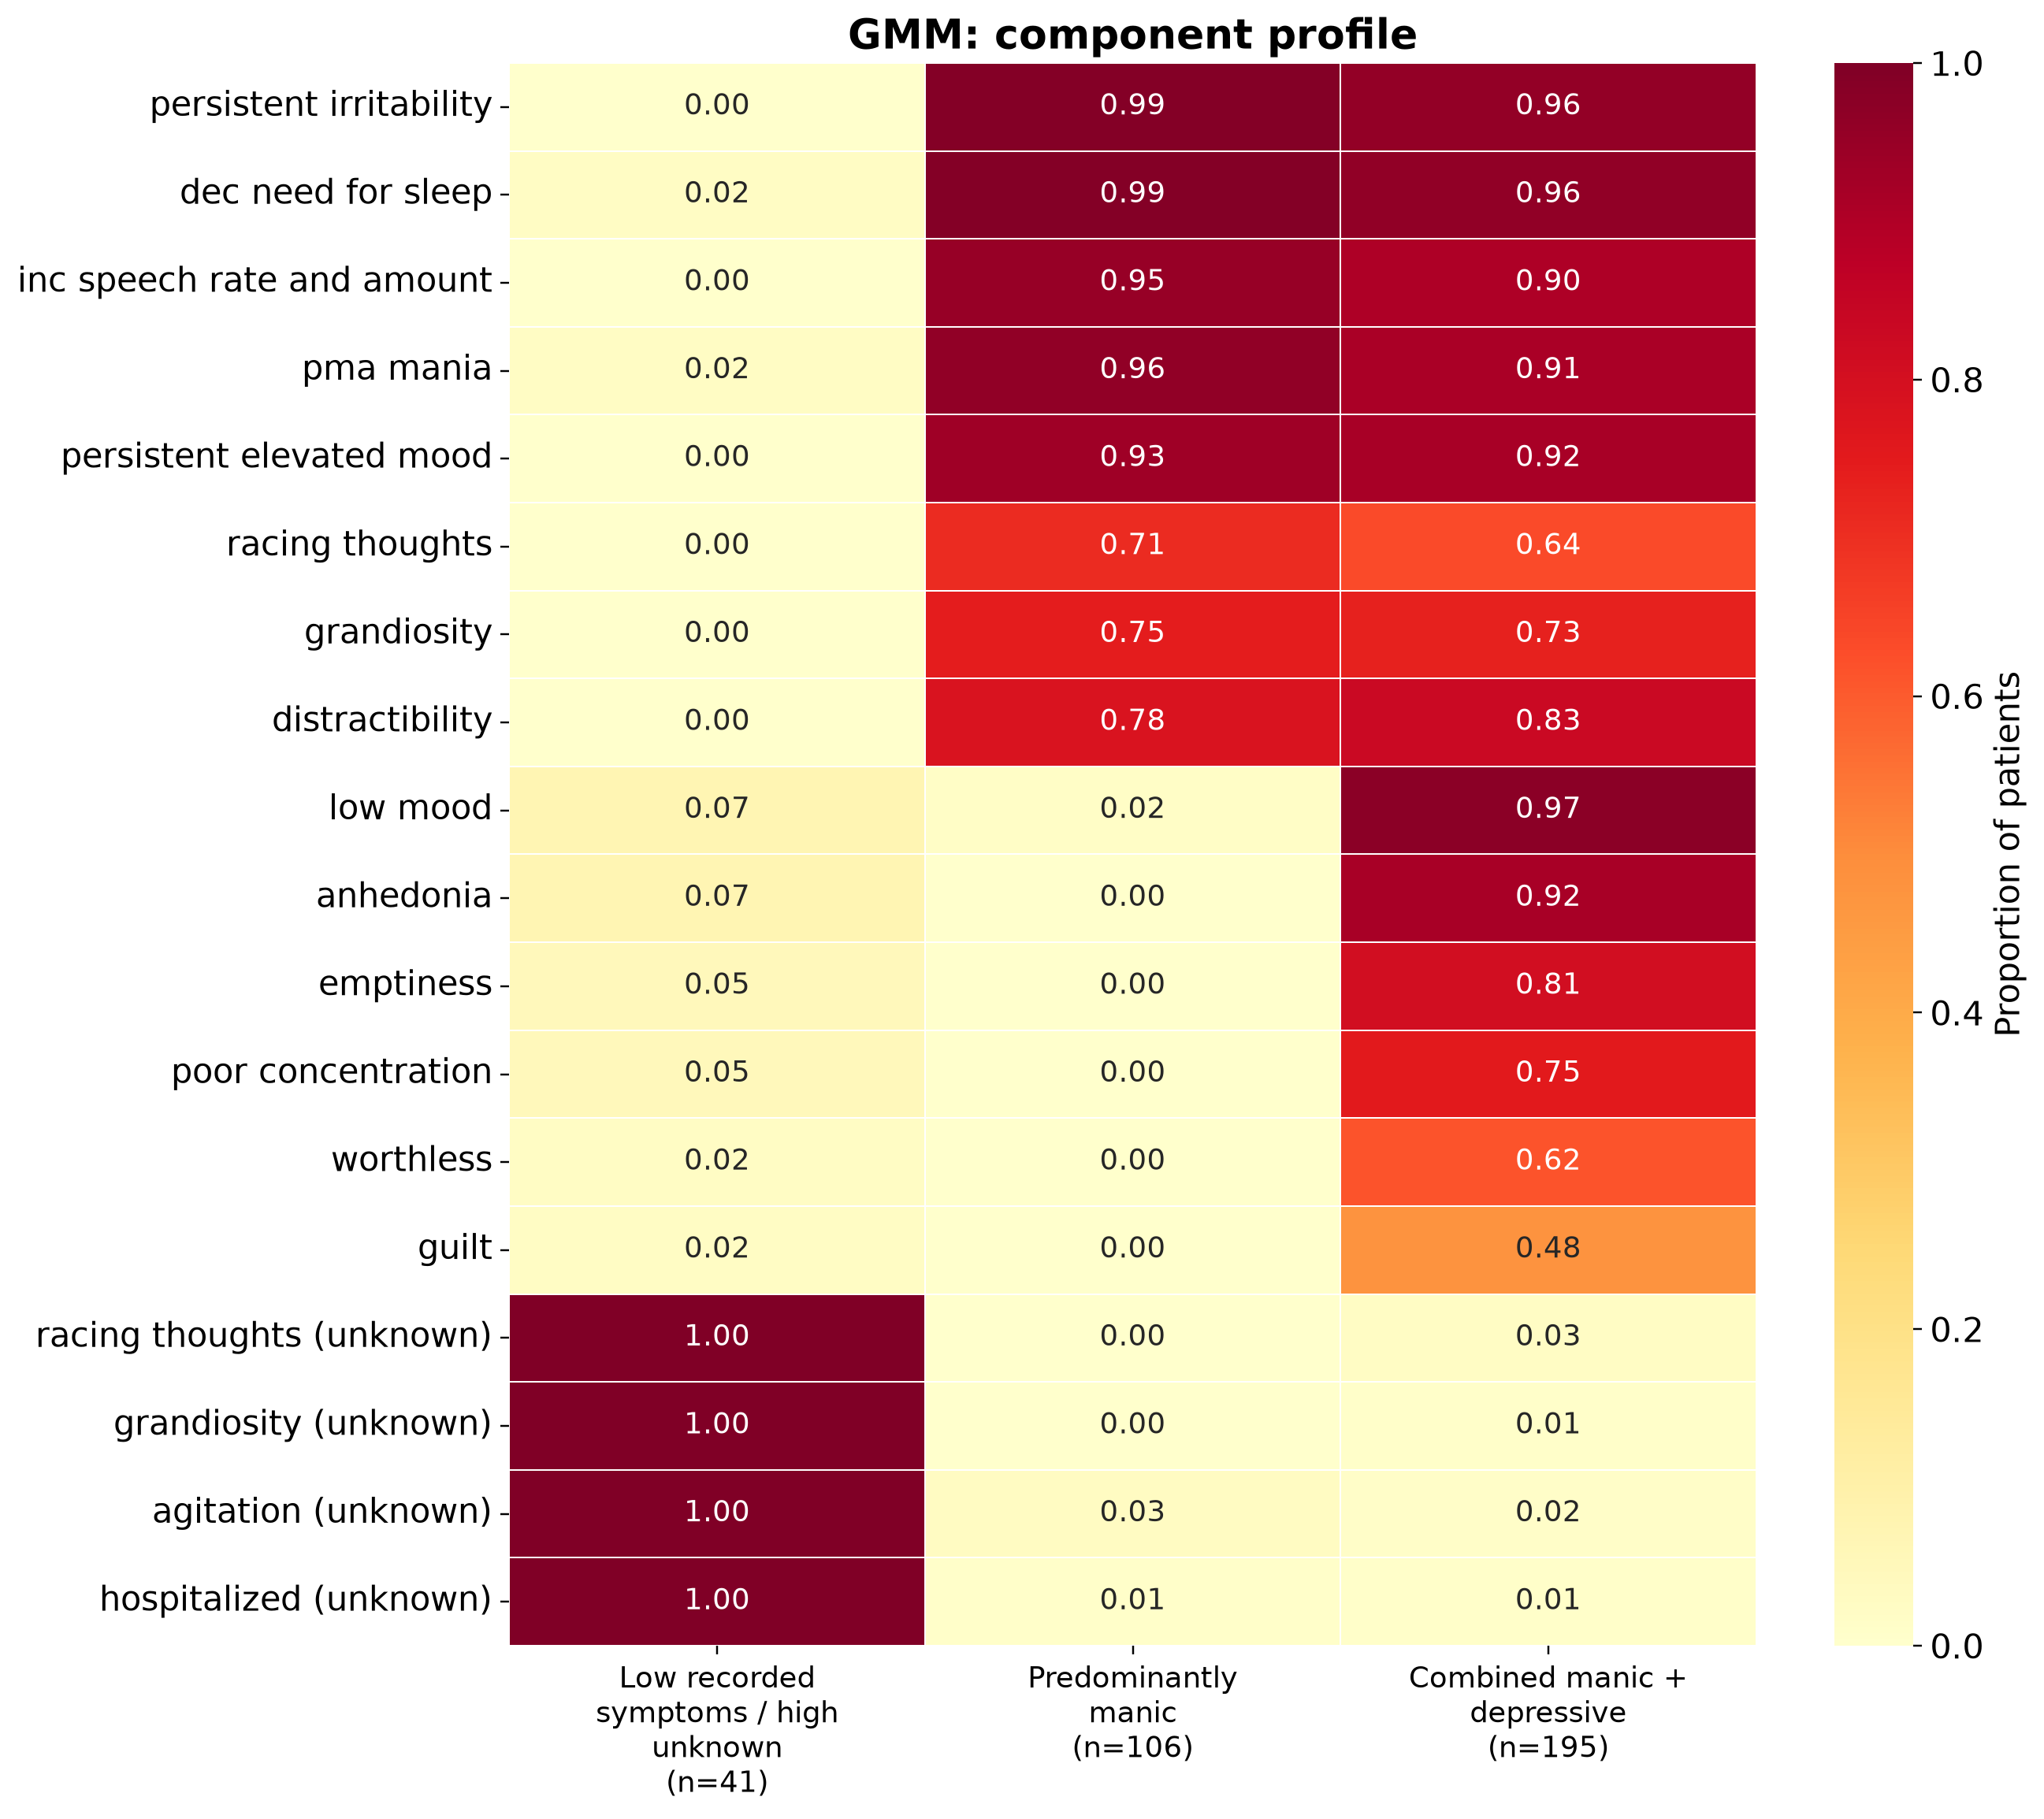

Source data for this figure (header and first rows):
, Low recorded?symptoms / high?unknown?(n=…, Predominantly?manic?(n=106), Combined manic +?depressive?(n=195)
persistent irritability, 0.0, 0.9906, 0.959
dec need for sleep, 0.02439, 0.9906, 0.9641
inc speech rate and amount, 0.0, 0.9528, 0.9026
pma mania, 0.02439, 0.9623, 0.9128
persistent elevated mood, 0.0, 0.934, 0.9179
racing thoughts, 0.0, 0.7075, 0.6359
grandiosity, 0.0, 0.7453, 0.7333
distractibility, 0.0, 0.783, 0.8308
low mood, 0.07317, 0.01887, 0.9744
anhedonia, 0.07317, 0.0, 0.9179
emptiness, 0.04878, 0.0, 0.8051
poor concentration, 0.04878, 0.0, 0.7538
worthless, 0.02439, 0.0, 0.6154
guilt, 0.02439, 0.0, 0.4769
racing thoughts (unknown), 1.0, 0.0, 0.02564
grandiosity (unknown), 1.0, 0.0, 0.01026
agitation (unknown), 1.0, 0.0283, 0.01538
hospitalized (unknown), 1.0, 0.009434, 0.01026
